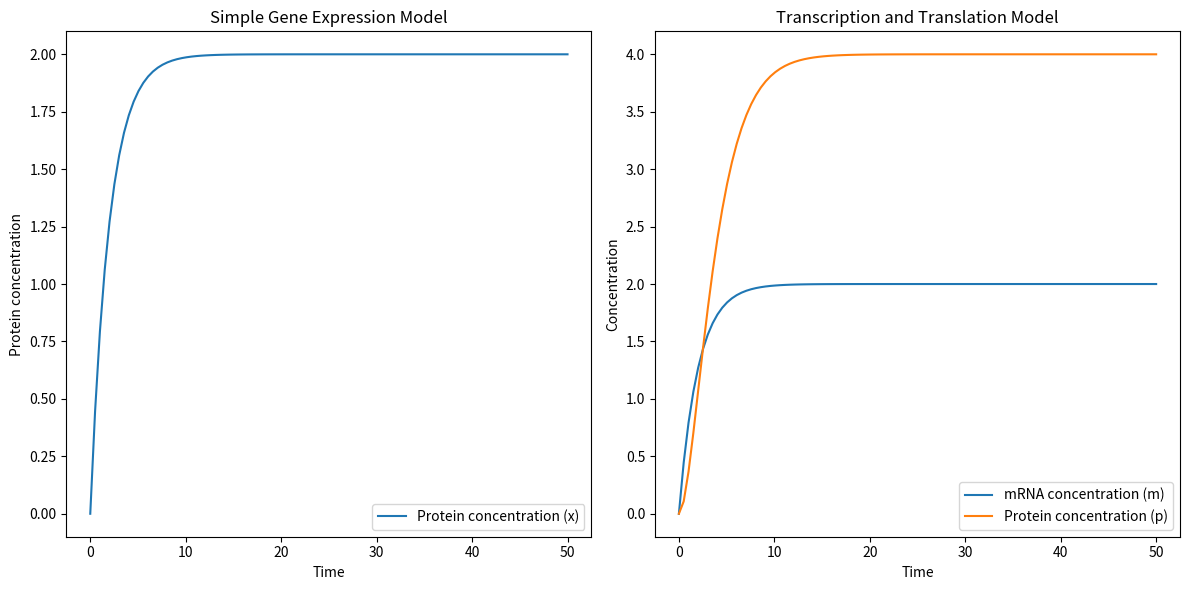
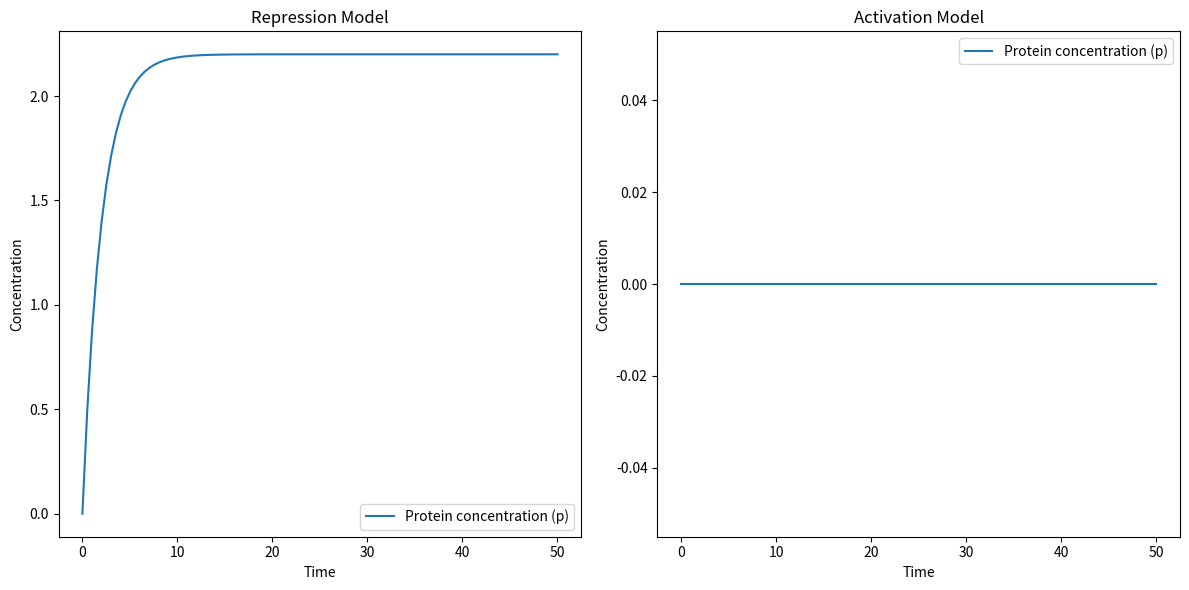
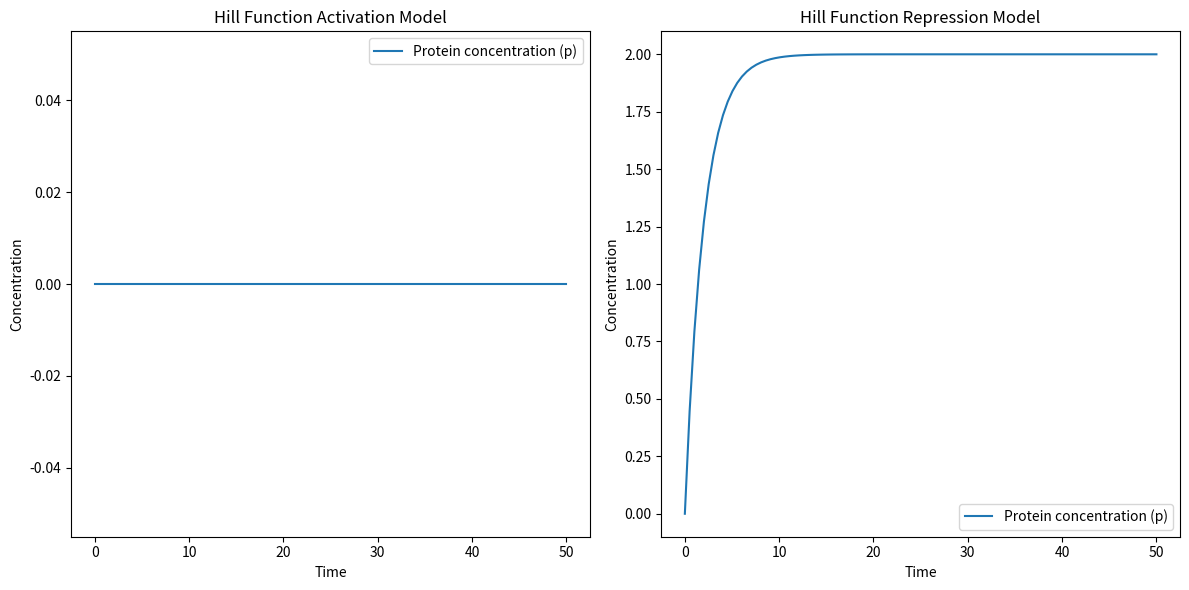

The matplotlib source for these figures, in order:
import numpy as np
import matplotlib.pyplot as plt
from scipy.integrate import odeint

# Define the ODE models from the document

# Simple gene expression model
def simple_gene_expression(x, t, beta, gamma):
    dxdt = beta - gamma * x
    return dxdt

# Model with separate transcription and translation steps
def transcription_translation(y, t, beta_m, gamma_m, beta_p, gamma_p):
    m, p = y
    dmdt = beta_m - gamma_m * m
    dpdt = beta_p * m - gamma_p * p
    return [dmdt, dpdt]

# Parameters for the simple gene expression model
beta = 1.0
gamma = 0.5
x0 = 0  # initial condition
t = np.linspace(0, 50, 100)  # time points

# Solve the simple gene expression model
x = odeint(simple_gene_expression, x0, t, args=(beta, gamma))

# Parameters for the transcription and translation model
beta_m = 1.0
gamma_m = 0.5
beta_p = 1.0
gamma_p = 0.5
y0 = [0, 0]  # initial conditions for mRNA and protein

# Solve the transcription and translation model
y = odeint(transcription_translation, y0, t, args=(beta_m, gamma_m, beta_p, gamma_p))
m, p = y.T

# Plotting the results
plt.figure(figsize=(12, 6))

# Plot for the simple gene expression model
plt.subplot(1, 2, 1)
plt.plot(t, x, label='Protein concentration (x)')
plt.title('Simple Gene Expression Model')
plt.xlabel('Time')
plt.ylabel('Protein concentration')
plt.legend()

# Plot for the transcription and translation model
plt.subplot(1, 2, 2)
plt.plot(t, m, label='mRNA concentration (m)')
plt.plot(t, p, label='Protein concentration (p)')
plt.title('Transcription and Translation Model')
plt.xlabel('Time')
plt.ylabel('Concentration')
plt.legend()

plt.tight_layout()
plt.show()


import numpy as np
import matplotlib.pyplot as plt
from scipy.integrate import odeint

# Define the ODE models for other topics from the document

# Repression model
def repression(y, t, beta0, alpha0, Kd, gamma):
    p, r = y
    dpdt = beta0 / (1 + (r / Kd)) + alpha0 - gamma * p
    drdt = 0  # assuming r is constant for simplicity
    return [dpdt, drdt]

# Activation model
def activation(y, t, beta0, Kd, gamma):
    p, a = y
    dpdt = beta0 * (a / Kd) / (1 + (a / Kd)) - gamma * p
    dadt = 0  # assuming a is constant for simplicity
    return [dpdt, dadt]

# Parameters for the repression model
beta0_repression = 1.0
alpha0_repression = 0.1
Kd_repression = 0.5
gamma_repression = 0.5
y0_repression = [0, 0]  # initial conditions for protein and repressor

# Parameters for the activation model
beta0_activation = 1.0
Kd_activation = 0.5
gamma_activation = 0.5
y0_activation = [0, 0]  # initial conditions for protein and activator

# Time points
t = np.linspace(0, 50, 100)

# Solve the repression model
y_repression = odeint(repression, y0_repression, t, args=(beta0_repression, alpha0_repression, Kd_repression, gamma_repression))
p_repression, r_repression = y_repression.T

# Solve the activation model
y_activation = odeint(activation, y0_activation, t, args=(beta0_activation, Kd_activation, gamma_activation))
p_activation, a_activation = y_activation.T

# Plotting the results
plt.figure(figsize=(12, 6))

# Plot for the repression model
plt.subplot(1, 2, 1)
plt.plot(t, p_repression, label='Protein concentration (p)')
plt.title('Repression Model')
plt.xlabel('Time')
plt.ylabel('Concentration')
plt.legend()

# Plot for the activation model
plt.subplot(1, 2, 2)
plt.plot(t, p_activation, label='Protein concentration (p)')
plt.title('Activation Model')
plt.xlabel('Time')
plt.ylabel('Concentration')
plt.legend()

plt.tight_layout()
plt.show()


# Hill function models for ultrasensitivity

# Activating Hill function model
def hill_activation(y, t, beta0, Kd, n, gamma):
    p, a = y
    dpdt = beta0 * (a**n / (Kd**n + a**n)) - gamma * p
    dadt = 0  # assuming a is constant for simplicity
    return [dpdt, dadt]

# Repressing Hill function model
def hill_repression(y, t, beta0, Kd, n, gamma):
    p, r = y
    dpdt = beta0 / (1 + (r / Kd)**n) - gamma * p
    drdt = 0  # assuming r is constant for simplicity
    return [dpdt, drdt]

# Parameters for the Hill function models
beta0_hill = 1.0
Kd_hill = 0.5
n_hill = 2  # Hill coefficient for ultrasensitivity
gamma_hill = 0.5
y0_hill_activation = [0, 0]  # initial conditions for protein and activator
y0_hill_repression = [0, 0]  # initial conditions for protein and repressor

# Time points
t = np.linspace(0, 50, 100)

# Solve the Hill function activation model
y_hill_activation = odeint(hill_activation, y0_hill_activation, t, args=(beta0_hill, Kd_hill, n_hill, gamma_hill))
p_hill_activation, a_hill_activation = y_hill_activation.T

# Solve the Hill function repression model
y_hill_repression = odeint(hill_repression, y0_hill_repression, t, args=(beta0_hill, Kd_hill, n_hill, gamma_hill))
p_hill_repression, r_hill_repression = y_hill_repression.T

# Plotting the results
plt.figure(figsize=(12, 6))

# Plot for the Hill function activation model
plt.subplot(1, 2, 1)
plt.plot(t, p_hill_activation, label='Protein concentration (p)')
plt.title('Hill Function Activation Model')
plt.xlabel('Time')
plt.ylabel('Concentration')
plt.legend()

# Plot for the Hill function repression model
plt.subplot(1, 2, 2)
plt.plot(t, p_hill_repression, label='Protein concentration (p)')
plt.title('Hill Function Repression Model')
plt.xlabel('Time')
plt.ylabel('Concentration')
plt.legend()

plt.tight_layout()
plt.show()
